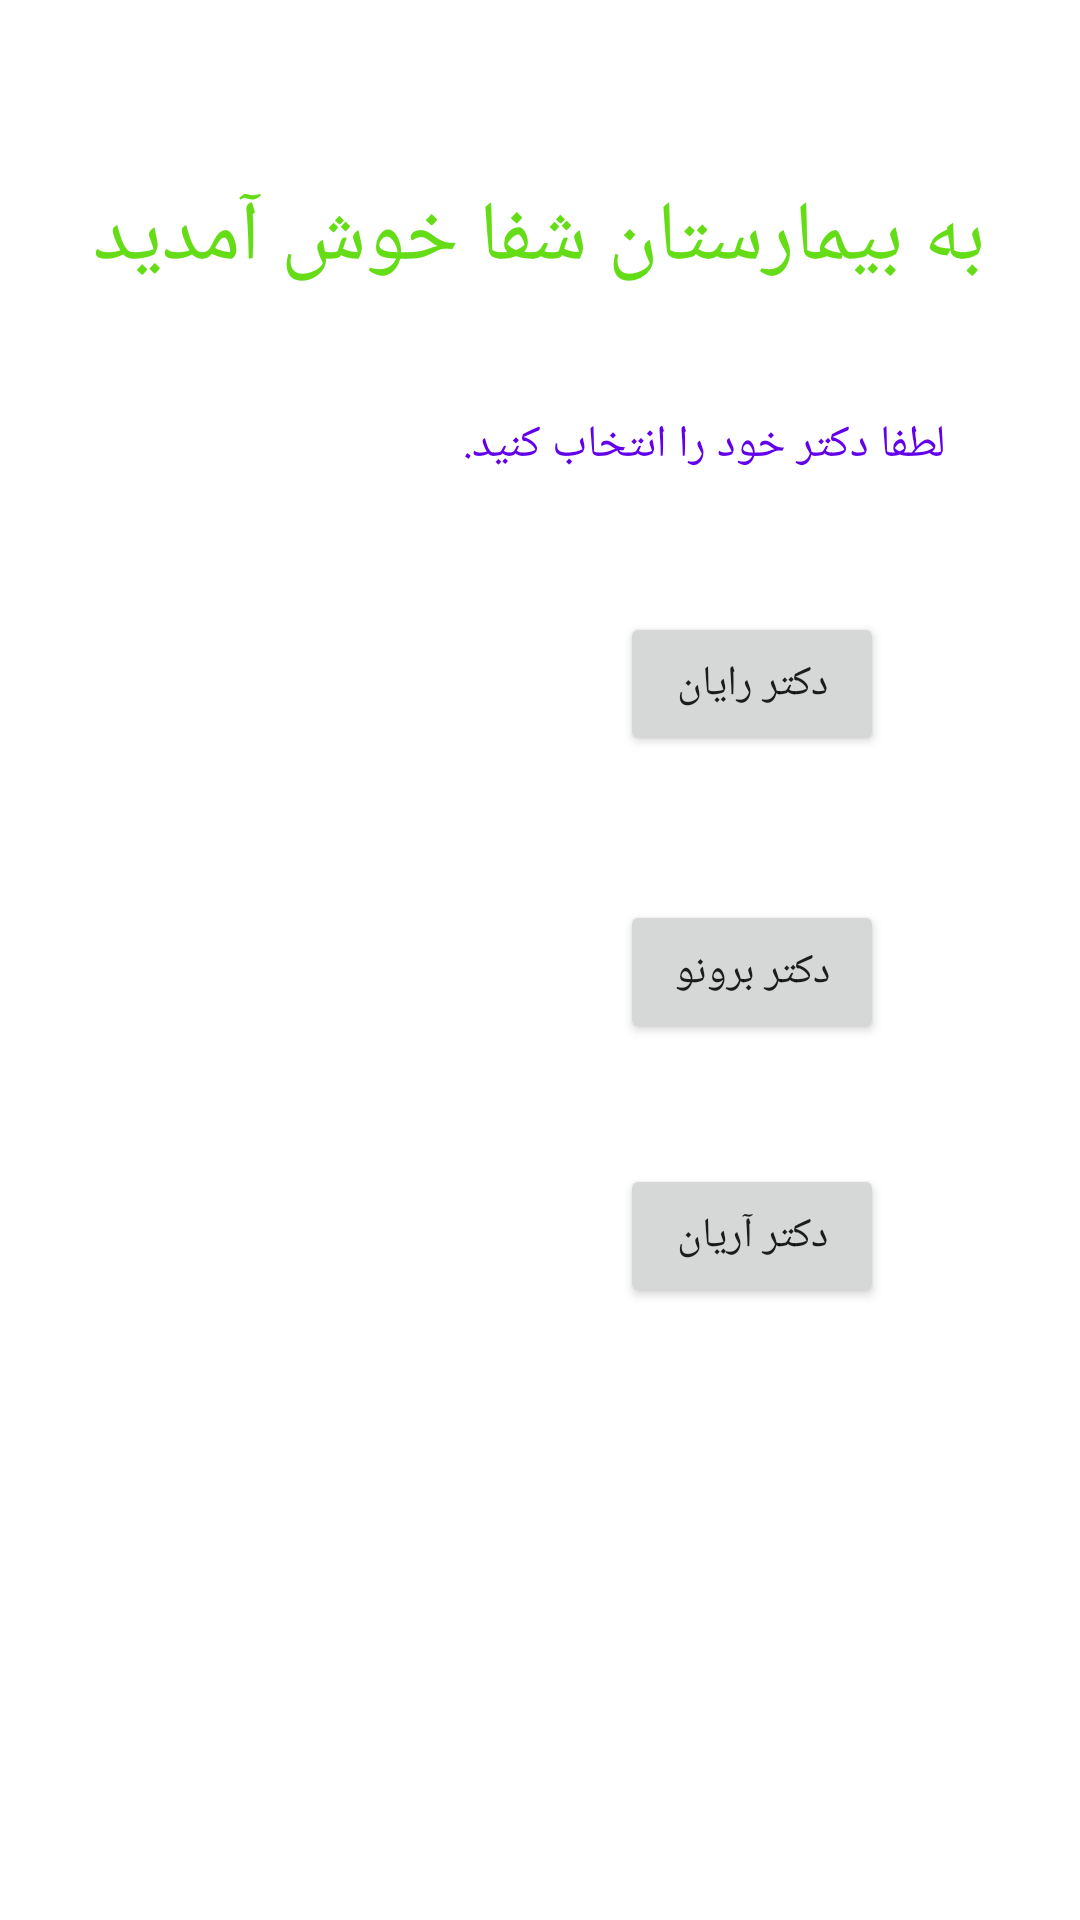

Produce the Android XML layout that renders to this screen, including the resource entries it uses.
<!-- AndroidManifest.xml: application theme Theme.MyApp -->
<!-- res/layout/activity_main.xml -->
<?xml version="1.0" encoding="utf-8"?>
<androidx.constraintlayout.widget.ConstraintLayout xmlns:android="http://schemas.android.com/apk/res/android"
    xmlns:app="http://schemas.android.com/apk/res-auto"
    xmlns:tools="http://schemas.android.com/tools"
    android:layout_width="match_parent"
    android:layout_height="match_parent"
    tools:context=".MainActivity"
    android:backgroundTint="@color/purple_200">

    <TextView
        android:id="@+id/welcome"
        android:layout_width="wrap_content"
        android:layout_height="46dp"
        android:layout_marginTop="60dp"
        android:text="@string/welcome"
        android:textAlignment="center"
        android:textSize="28sp"
        android:textColor="#64DD17"
        app:layout_constraintDimensionRatio="h,3:3"
        app:layout_constraintEnd_toEndOf="parent"
        app:layout_constraintHorizontal_bias="0.496"
        app:layout_constraintStart_toStartOf="parent"
        app:layout_constraintTop_toTopOf="parent" />

    <Button
        android:id="@+id/Button0"
        android:layout_width="wrap_content"
        android:layout_height="wrap_content"
        android:layout_marginTop="204dp"
        android:text="@string/rayan"
        app:layout_constraintEnd_toEndOf="parent"
        app:layout_constraintHorizontal_bias="0.76"
        app:layout_constraintStart_toStartOf="parent"
        app:layout_constraintTop_toTopOf="parent" />

    <Button
        android:id="@+id/button1"
        android:layout_width="wrap_content"
        android:layout_height="wrap_content"
        android:layout_marginTop="48dp"
        android:text="@string/brono"
        app:layout_constraintEnd_toEndOf="@+id/Button0"
        app:layout_constraintHorizontal_bias="1.0"
        app:layout_constraintStart_toStartOf="parent"
        app:layout_constraintTop_toBottomOf="@+id/Button0" />

    <Button
        android:id="@+id/button2"
        android:layout_width="wrap_content"
        android:layout_height="wrap_content"
        android:layout_marginTop="40dp"
        android:text="@string/arian"
        app:layout_constraintEnd_toEndOf="@+id/button1"
        app:layout_constraintHorizontal_bias="1.0"
        app:layout_constraintStart_toStartOf="parent"
        app:layout_constraintTop_toBottomOf="@+id/button1" />

    <TextView
        android:id="@+id/choice"
        android:layout_width="wrap_content"
        android:layout_height="0dp"
        android:layout_marginTop="32dp"
        android:text="@string/choice"
        android:textSize="15sp"
        android:textColor="#6200EA"
        android:textAlignment="center"
        app:layout_constraintEnd_toEndOf="@+id/welcome"
        app:layout_constraintHorizontal_bias="0.923"
        app:layout_constraintStart_toStartOf="parent"
        app:layout_constraintTop_toBottomOf="@+id/welcome" />
</androidx.constraintlayout.widget.ConstraintLayout>
<!-- resources referenced by this layout -->
<resources>
  <color name="purple_200">#FFBB86FC</color>
  <string name="arian">دکتر آریان</string>
  <string name="brono">دکتر برونو</string>
  <string name="choice">لطفا دکتر خود را انتخاب کنید.</string>
  <string name="rayan">دکتر رایان</string>
  <string name="welcome">به بیمارستان شفا خوش آمدید</string>
  <style name="Theme.MyApp" parent="Theme.MaterialComponents.DayNight.DarkActionBar">
          
          <item name="colorPrimary">#FFEE58</item>
          <item name="colorPrimaryVariant">#FFCA28</item>
          <item name="colorOnPrimary">@color/black</item>
          
          <item name="colorSecondary">#86D887</item>
          <item name="colorSecondaryVariant">#1E9324</item>
          <item name="colorOnSecondary">@color/black</item>
          
          <item name="android:statusBarColor" tools:targetApi="L">?attr/colorPrimaryVariant</item>
          
      </style>
  <color name="black">#FF000000</color>
</resources>
